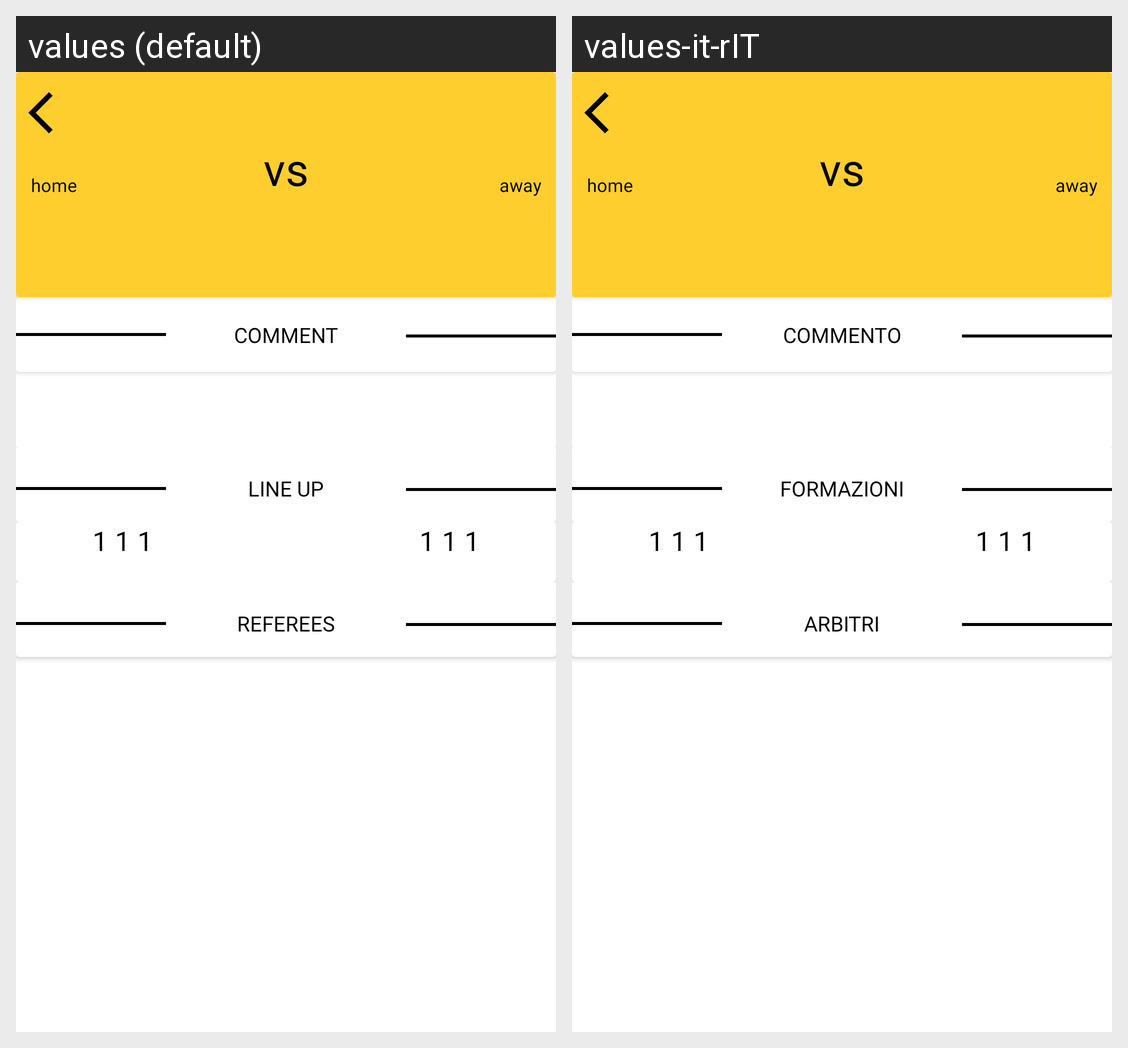

The same Android screen rendered under two of its app's locales, left to right. List the strings drawn on it with the default value and each locale's translation.
Android screen res/layout/activity_detailed_match.xml rendered under 2 locales, left to right: values (default), values-it-rIT. Device: Nexus 5 (rendered at 1080×1920; each locale shown at half size, 540×960, under a caption strip naming it); theme Theme.Football365.
Strings drawn on this screen, with the default value and each locale's value (text and hints the layout hard-codes, and strings that could not be matched under every locale, appear in the picture but are not listed):

match_comment_title
  values: COMMENT
  values-it-rIT: COMMENTO

match_line_up_title
  values: LINE UP
  values-it-rIT: FORMAZIONI

match_referees_title
  values: REFEREES
  values-it-rIT: ARBITRI
